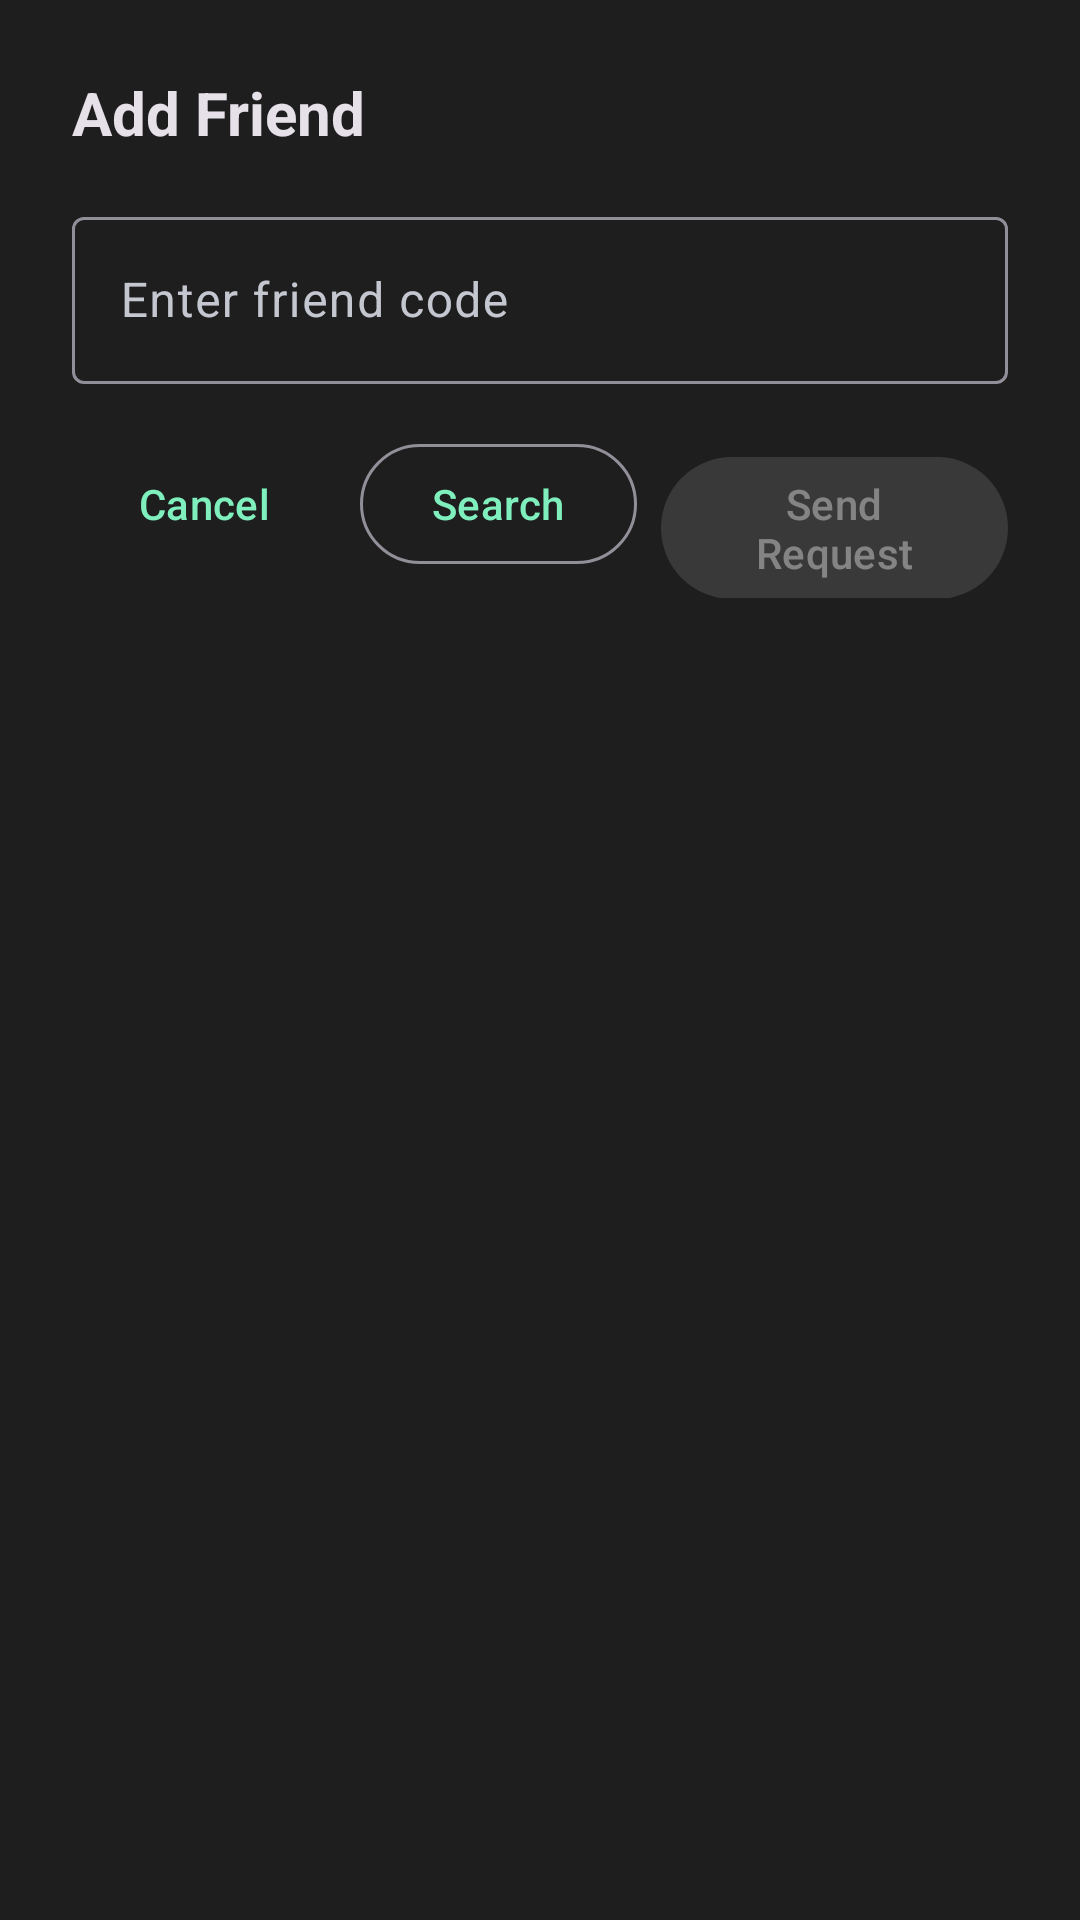

Layout XML and referenced resources for this Android screen:
<!-- AndroidManifest.xml: application theme Theme.FitGen -->
<!-- res/layout/dialog_add_friend.xml -->
<?xml version="1.0" encoding="utf-8"?>
<LinearLayout xmlns:android="http://schemas.android.com/apk/res/android"
    xmlns:app="http://schemas.android.com/apk/res-auto"
    android:layout_width="match_parent"
    android:layout_height="wrap_content"
    android:orientation="vertical"
    android:padding="24dp">

    <TextView
        android:layout_width="match_parent"
        android:layout_height="wrap_content"
        android:text="@string/add_friend"
        android:textSize="20sp"
        android:textStyle="bold"
        android:layout_marginBottom="16dp"
        android:textColor="?android:attr/textColorPrimary" />

    <com.google.android.material.textfield.TextInputLayout
        android:layout_width="match_parent"
        android:layout_height="wrap_content"
        android:hint="@string/enter_friend_code"
        style="@style/Widget.Material3.TextInputLayout.OutlinedBox">

        <com.google.android.material.textfield.TextInputEditText
            android:id="@+id/etEmail"
            android:layout_width="match_parent"
            android:layout_height="wrap_content"
            android:inputType="textCapCharacters"
            android:maxLines="1" />
    </com.google.android.material.textfield.TextInputLayout>

    <LinearLayout
        android:id="@+id/layoutUserFound"
        android:layout_width="match_parent"
        android:layout_height="wrap_content"
        android:orientation="vertical"
        android:layout_marginTop="16dp"
        android:visibility="gone">

        <TextView
            android:layout_width="wrap_content"
            android:layout_height="wrap_content"
            android:text="User Found:"
            android:textSize="14sp"
            android:textColor="?android:attr/textColorSecondary" />

        <TextView
            android:id="@+id/tvUserEmail"
            android:layout_width="wrap_content"
            android:layout_height="wrap_content"
            android:text="user@example.com"
            android:textSize="16sp"
            android:textStyle="bold"
            android:layout_marginTop="4dp"
            android:textColor="?android:attr/textColorPrimary" />
    </LinearLayout>

    <TextView
        android:id="@+id/tvError"
        android:layout_width="match_parent"
        android:layout_height="wrap_content"
        android:layout_marginTop="8dp"
        android:textColor="@android:color/holo_red_dark"
        android:textSize="14sp"
        android:visibility="gone" />

    <LinearLayout
        android:layout_width="match_parent"
        android:layout_height="wrap_content"
        android:orientation="horizontal"
        android:layout_marginTop="16dp"
        android:gravity="end">

        <com.google.android.material.button.MaterialButton
            android:id="@+id/btnCancel"
            android:layout_width="wrap_content"
            android:layout_height="wrap_content"
            android:text="@string/cancel"
            android:layout_marginEnd="8dp"
            style="@style/Widget.Material3.Button.TextButton" />

        <com.google.android.material.button.MaterialButton
            android:id="@+id/btnSearch"
            android:layout_width="wrap_content"
            android:layout_height="wrap_content"
            android:text="@string/search"
            android:layout_marginEnd="8dp"
            style="@style/Widget.Material3.Button.OutlinedButton" />

        <com.google.android.material.button.MaterialButton
            android:id="@+id/btnSendRequest"
            android:layout_width="wrap_content"
            android:layout_height="wrap_content"
            android:text="@string/send_request"
            android:enabled="false"
            style="@style/Widget.Material3.Button" />
    </LinearLayout>

    <ProgressBar
        android:id="@+id/progressBar"
        android:layout_width="wrap_content"
        android:layout_height="wrap_content"
        android:layout_gravity="center"
        android:layout_marginTop="16dp"
        android:visibility="gone" />
</LinearLayout>
<!-- resources referenced by this layout -->
<resources>
  <string name="add_friend">Add Friend</string>
  <string name="cancel">Cancel</string>
  <string name="enter_friend_code">Enter friend code</string>
  <string name="search">Search</string>
  <string name="send_request">Send Request</string>
  <style name="Theme.FitGen" parent="Base.Theme.FitGen" />
  <style name="Base.Theme.FitGen" parent="Theme.Material3.Dark.NoActionBar">
          
          <item name="colorPrimary">@color/mint_primary</item>
          <item name="colorOnPrimary">@color/dark_background</item>
          <item name="colorPrimaryContainer">@color/md_theme_dark_primaryContainer</item>
          <item name="colorOnPrimaryContainer">@color/md_theme_dark_onPrimaryContainer</item>
          
          
          <item name="colorSecondary">@color/lavender_primary</item>
          <item name="colorOnSecondary">@color/text_white</item>
          <item name="colorSecondaryContainer">@color/md_theme_dark_secondaryContainer</item>
          <item name="colorOnSecondaryContainer">@color/md_theme_dark_onSecondaryContainer</item>
          
          
          <item name="android:colorBackground">@color/dark_background</item>
          <item name="colorOnBackground">@color/text_white</item>
          
          
          <item name="colorSurface">@color/dark_surface</item>
          <item name="colorOnSurface">@color/text_white</item>
          <item name="colorSurfaceVariant">@color/md_theme_dark_surfaceVariant</item>
          <item name="colorOnSurfaceVariant">@color/md_theme_dark_onSurfaceVariant</item>
          
          
          <item name="colorError">@color/md_theme_dark_error</item>
          <item name="colorOnError">@color/md_theme_dark_onError</item>
          
          
          <item name="android:statusBarColor">@color/dark_background</item>
          <item name="android:navigationBarColor">@color/dark_background</item>
          <item name="android:windowLightStatusBar">false</item>
      </style>
  <color name="mint_primary">#7FEFBD</color>
  <color name="dark_background">#1E1E1E</color>
  <color name="md_theme_dark_primaryContainer">#00497D</color>
  <color name="md_theme_dark_onPrimaryContainer">#D1E4FF</color>
  <color name="lavender_primary">#C5A3E8</color>
  <color name="text_white">#FFFFFF</color>
  <color name="md_theme_dark_secondaryContainer">#00532D</color>
  <color name="md_theme_dark_onSecondaryContainer">#CCFFE0</color>
  <color name="dark_surface">#2A2A2A</color>
  <color name="md_theme_dark_surfaceVariant">#44474F</color>
  <color name="md_theme_dark_onSurfaceVariant">#C4C6D0</color>
  <color name="md_theme_dark_error">#FFB4AB</color>
  <color name="md_theme_dark_onError">#690005</color>
</resources>
